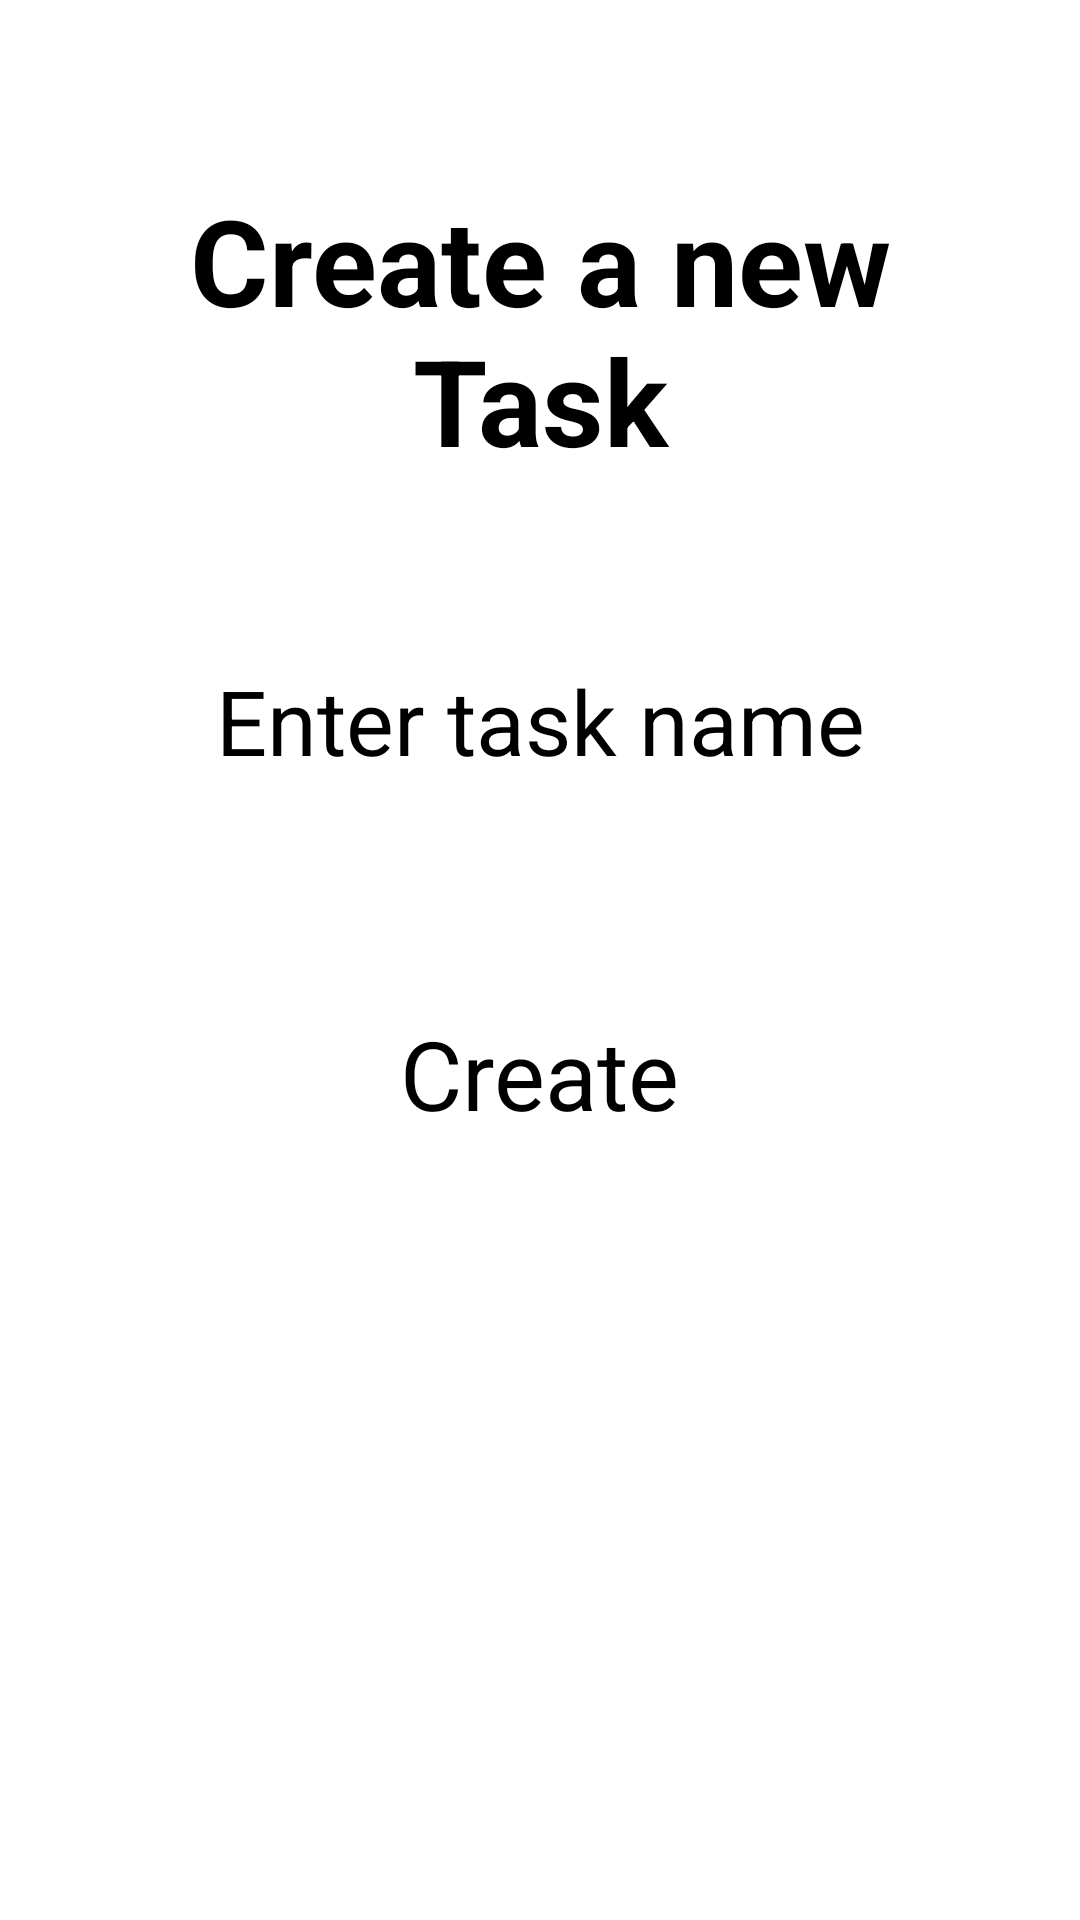

The Android layout XML behind this screen, and the referenced resources:
<!-- AndroidManifest.xml: application theme Theme.Habit -->
<!-- res/layout/create_task_fragment.xml -->
<?xml version="1.0" encoding="utf-8"?>
<androidx.constraintlayout.widget.ConstraintLayout xmlns:android="http://schemas.android.com/apk/res/android"
    xmlns:app="http://schemas.android.com/apk/res-auto"
    xmlns:tools="http://schemas.android.com/tools"
    android:layout_width="match_parent"
    android:layout_height="match_parent"
    tools:context="com.ricwil.habit.MainActivity">

    <TextView
        android:id="@+id/create_new_task_instruction"
        style="@style/createObjectInstructionText"
        android:layout_width="0dp"
        android:layout_height="wrap_content"
        android:text="@string/create_a_new_task_insruction_text"
        app:layout_constraintEnd_toEndOf="parent"
        app:layout_constraintStart_toStartOf="parent"
        app:layout_constraintTop_toTopOf="parent" />

    <EditText
        android:id="@+id/create_new_task_name"
        style="@style/createTaskInput"
        android:layout_width="0dp"
        android:layout_height="wrap_content"
        android:hint="@string/create_task_input_hint_text"
        app:layout_constraintEnd_toEndOf="parent"
        app:layout_constraintStart_toStartOf="parent"
        app:layout_constraintTop_toBottomOf="@id/create_new_task_instruction" />

    <Button
        android:id="@+id/create_task_button"
        style="@style/createTaskButton"
        android:text="@string/create_task_button_text"
        app:layout_constraintEnd_toEndOf="parent"
        app:layout_constraintStart_toStartOf="parent"
        app:layout_constraintTop_toBottomOf="@id/create_new_task_name" />


</androidx.constraintlayout.widget.ConstraintLayout>
<!-- resources referenced by this layout -->
<resources>
  <string name="create_a_new_task_insruction_text">Create a new Task</string>
  <string name="create_task_button_text">Create</string>
  <string name="create_task_input_hint_text">Enter task name</string>
  <style name="createObjectInstructionText">
          <item name="android:layout_marginStart">@dimen/new_task_instruction_margin_sides</item>
          <item name="android:layout_marginTop">@dimen/new_task_instruction_margin_top</item>
          <item name="android:layout_marginEnd">@dimen/new_task_instruction_margin_sides</item>
          <item name="android:textAlignment">center</item>
          <item name="android:textSize">@dimen/new_task_instruction_text_size</item>
          <item name="android:textStyle">bold</item>
      </style>
  <style name="createTaskButton">
          <item name="android:layout_width">wrap_content</item>
          <item name="android:layout_height">wrap_content</item>
          <item name="android:layout_marginTop">@dimen/create_task_button_margin_top</item>
          <item name="android:padding">@dimen/create_task_button_padding</item>
          <item name="android:textSize">@dimen/create_task_button_text_size</item>
      </style>
  <style name="createTaskInput">
          <item name="android:layout_marginStart">@dimen/create_task_input_margin_sides</item>
          <item name="android:layout_marginTop">@dimen/create_task_input_margin_top</item>
          <item name="android:layout_marginEnd">@dimen/create_task_input_margin_sides</item>
          <item name="android:inputType">text</item>
          <item name="android:textAlignment">center</item>
          <item name="android:textSize">@dimen/create_task_input_text_size</item>
      </style>
  <dimen name="new_task_instruction_margin_sides">20dp</dimen>
  <dimen name="new_task_instruction_margin_top">60dp</dimen>
  <dimen name="new_task_instruction_text_size">40sp</dimen>
  <dimen name="create_task_button_margin_top">60dp</dimen>
  <dimen name="create_task_button_padding">16dp</dimen>
  <dimen name="create_task_button_text_size">32sp</dimen>
  <dimen name="create_task_input_margin_sides">20dp</dimen>
  <dimen name="create_task_input_margin_top">60dp</dimen>
  <dimen name="create_task_input_text_size">30sp</dimen>
</resources>
